Photos from the image-classification dataset "classify" in the GitHub repository jsirott/fowler_lab. Its 4 classes are: dead, edge, intermediate, puncta.

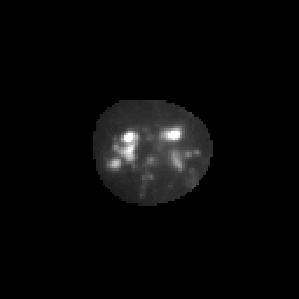
Label: puncta

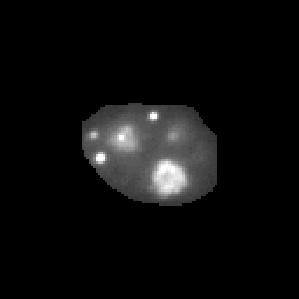
Label: puncta

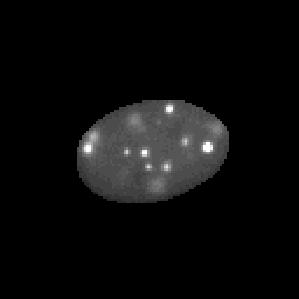
Label: puncta

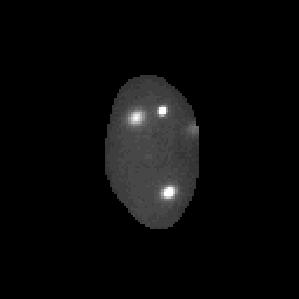
Label: puncta

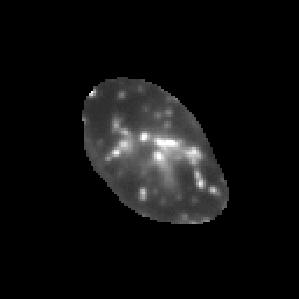
Label: intermediate

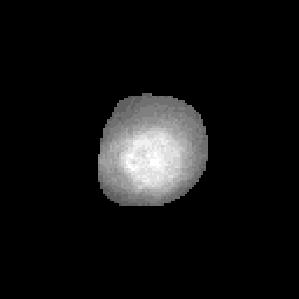
Label: dead
